Run: headless pygame with SDL's dummy video driver; simulated clock (each Clock.tick advances the game by its frame time, no real sleeping); random seed 0; keys injected as events and as key.get_pressed() state; no mouse input.
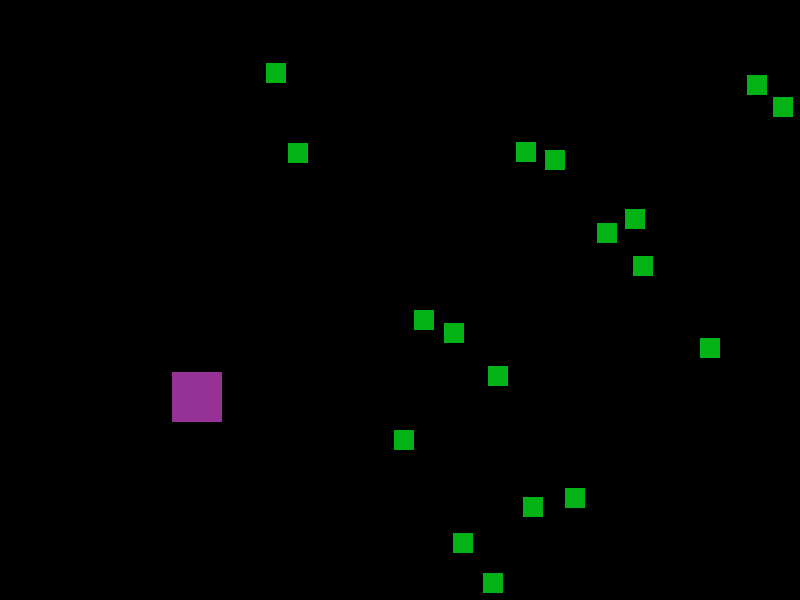
Frame 1 of 4 · flips 1–60 · no input
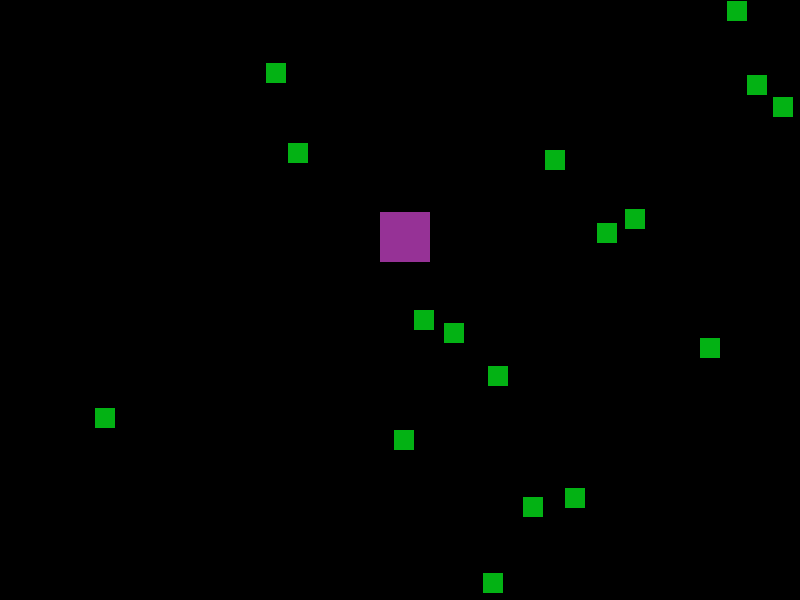
Frame 2 of 4 · flips 61–180 · tapped SPACE, RETURN · held RIGHT (→), D
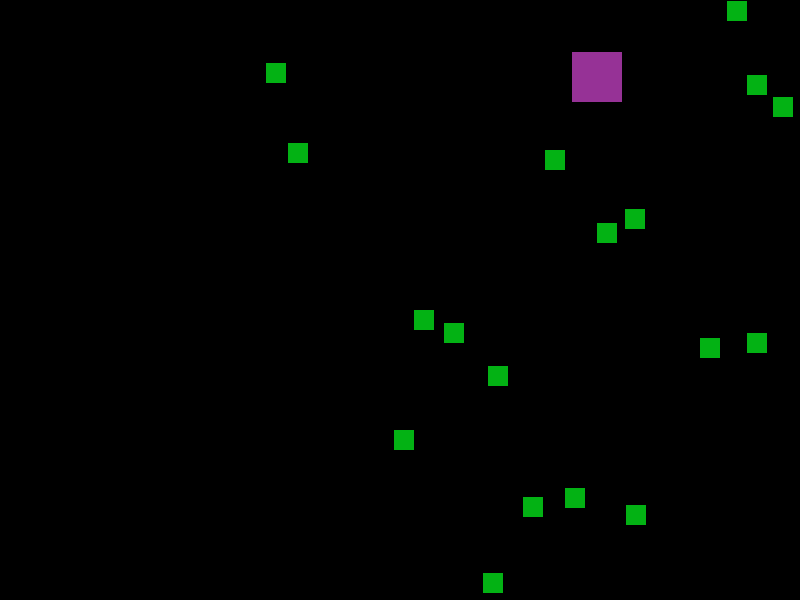
Frame 3 of 4 · flips 181–300 · held DOWN (↓), S
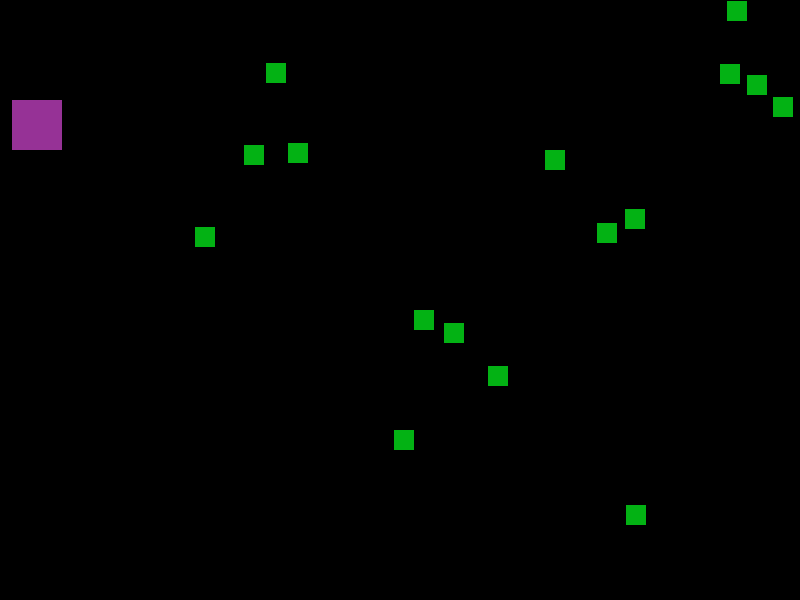
Frame 4 of 4 · flips 301–420 · held LEFT (←), A, UP (↑), W

The pygame program that drew these frames:


# Draws a moving block to the window which bounces when it hits edges
# Also draws random 'food' blocks to the window which when hit by the
# main block disappear.


import pygame, sys, random
from pygame.locals import *

def doRectsOverlap(rect1, rect2):
    for a, b in [(rect1, rect2), (rect2, rect1)]:
        # Check if a's corners are inside b
        if ((isPointInsideRect(a.left, a.top, b)) or
            (isPointInsideRect(a.left, a.bottom, b)) or
            (isPointInsideRect(a.right, a.top, b)) or
            (isPointInsideRect(a.right, a.bottom, b))):
            return True

    return False

def isPointInsideRect(x, y, rect):
    if (x > rect.left) and (x < rect.right) and (y > rect.top) and (y < rect.bottom):
        return True
    else:
        return False

# Set up pygame
pygame.init()
mainClock = pygame.time.Clock()

# Set up the window
WINDOWHEIGHT = 600
WINDOWWIDTH = 800
windowSurface = pygame.display.set_mode((WINDOWWIDTH, WINDOWHEIGHT), 0, 32)
pygame.display.set_caption('Collision Detection')

# Set up direction variables
DOWNLEFT = 1
DOWNRIGHT = 3
UPLEFT = 7
UPRIGHT = 9
MOVESPEED = 8

# Set up colors
BLACK = (0, 0, 0)
GREEN = (3, 178, 20)
PURPLE = (150, 50, 150)

# Set up bouncer and food data structures
foodCounter = 0
NEWFOOD = 40
FOODSIZE = 20
bouncer = {'rect':pygame.Rect(300, 100, 50, 50), 'dir':UPLEFT}
foods = []
for i in range(20):
    foods.append(pygame.Rect(random.randint(0, WINDOWWIDTH - FOODSIZE), random.randint(0, WINDOWHEIGHT - FOODSIZE), FOODSIZE, FOODSIZE))

# Main game loop
while True:
    # Check for the QUIT event
    for event in pygame.event.get():
        if event.type == QUIT:
            pygame.quit()
            sys.exit()

    foodCounter += 1
    if foodCounter >= NEWFOOD:
        # Add more food!
        foodCounter = 0
        foods.append(pygame.Rect(random.randint(0, WINDOWWIDTH - FOODSIZE), random.randint(0, WINDOWHEIGHT - FOODSIZE), FOODSIZE, FOODSIZE))

    # Draw black background onto window windowSurface
    windowSurface.fill(BLACK)

    # Move bouncer data structures
    if bouncer['dir'] == DOWNLEFT:
        bouncer['rect'].left -= MOVESPEED
        bouncer['rect'].top += MOVESPEED
    if bouncer['dir'] == DOWNRIGHT:
        bouncer['rect'].left += MOVESPEED
        bouncer['rect'].top += MOVESPEED
    if bouncer['dir'] == UPLEFT:
        bouncer['rect'].left -= MOVESPEED
        bouncer['rect'].top -= MOVESPEED
    if bouncer['dir'] == UPRIGHT:
        bouncer['rect'].left += MOVESPEED
        bouncer['rect'].top -= MOVESPEED

    # Check if bouncer has moved out of the window
    if bouncer['rect'].top < 0:
        # Bouncer has moved past the top
        if bouncer['dir'] == UPLEFT:
            bouncer['dir'] = DOWNLEFT
        if bouncer['dir'] == UPRIGHT:
            bouncer['dir'] = DOWNRIGHT
    if bouncer['rect'].bottom > WINDOWHEIGHT:
        # Bouncer has moved past the bottom
        if bouncer['dir'] == DOWNLEFT:
            bouncer['dir'] = UPLEFT
        if bouncer['dir'] == DOWNRIGHT:
            bouncer['dir'] = UPRIGHT
    if bouncer['rect'].left < 0:
        # Bouncer has moved past left side
        if bouncer['dir'] == DOWNLEFT:
            bouncer['dir'] = DOWNRIGHT
        if bouncer['dir'] == UPLEFT:
            bouncer['dir'] = UPRIGHT
    if bouncer['rect'].right > WINDOWWIDTH:
        # Bouncer has moved past right side
        if bouncer['dir'] == DOWNRIGHT:
            bouncer['dir'] = DOWNLEFT
        if bouncer['dir'] == UPRIGHT:
            bouncer['dir'] = UPLEFT

    # Draw the bouncer onto window surface
    pygame.draw.rect(windowSurface, PURPLE, bouncer['rect'])

     # Check if bouncer as collided with food
    for food in foods[:]:
        if doRectsOverlap(bouncer['rect'], food):
            foods.remove(food)

    # Draw food
    for i in range(len(foods)):
        pygame.draw.rect(windowSurface, GREEN, foods[i])

    # Draw window to screen
    pygame.display.update()
    mainClock.tick(40)
